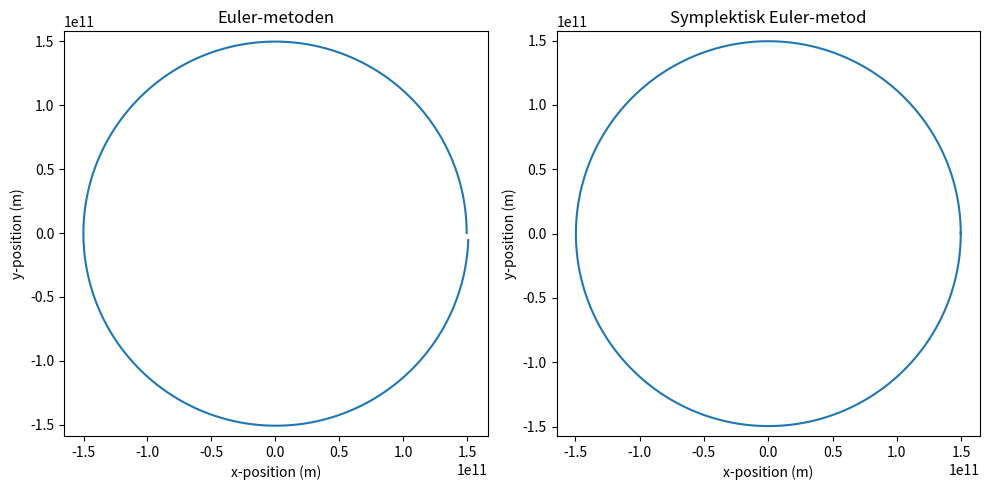

This chart was generated by the following Python code:
import numpy as np
import matplotlib.pyplot as plt
from matplotlib.animation import FuncAnimation


# Konstanter
G = 6.67430e-11  # Gravitationskonstanten, m^3 kg^-1 s^-2
M_sun = 1.989e30  # Solens massa, kg

# Initialvärden
x0 = 1.496e11  # Startavstånd från solen i meter (cirka 1 AU)
y0 = 0  # Börjar på y = 0
vx0 = 0  # Startar med hastighet i y-riktningen
vy0 = 29780  # Cirkulär omloppshastighet för jorden runt solen, m/s

# Tidssteg och simuleringstid
dt = 60 * 60  # 1 timme i sekunder
total_time = 365.25 * 24 * 60 * 60  # 1 år i sekunder

def acceleration(x, y):
    r = np.sqrt(x**2 + y**2)
    ax = -G * M_sun * x / r**3
    ay = -G * M_sun * y / r**3
    return ax, ay

def euler_method(x0, y0, vx0, vy0, dt, total_time):
    # Antal tidssteg
    n_steps = int(total_time / dt)
    
    # Initialisera listor för att lagra position och hastighet
    x = np.zeros(n_steps)
    y = np.zeros(n_steps)
    vx = np.zeros(n_steps)
    vy = np.zeros(n_steps)
    
    # Sätt initialvärden
    x[0], y[0], vx[0], vy[0] = x0, y0, vx0, vy0
    
    # Simulera rörelsen
    for i in range(1, n_steps):
        ax, ay = acceleration(x[i-1], y[i-1])
        vx[i] = vx[i-1] + ax * dt
        vy[i] = vy[i-1] + ay * dt
        x[i] = x[i-1] + vx[i-1] * dt
        y[i] = y[i-1] + vy[i-1] * dt
    
    return x, y

def symplectic_euler_method(x0, y0, vx0, vy0, dt, total_time):
    # Antal tidssteg
    n_steps = int(total_time / dt)
    
    # Initialisera listor för att lagra position och hastighet
    x = np.zeros(n_steps)
    y = np.zeros(n_steps)
    vx = np.zeros(n_steps)
    vy = np.zeros(n_steps)
    
    # Sätt initialvärden
    x[0], y[0], vx[0], vy[0] = x0, y0, vx0, vy0
    
    # Simulera rörelsen
    for i in range(1, n_steps):
        ax, ay = acceleration(x[i-1], y[i-1])
        vx[i] = vx[i-1] + ax * dt
        vy[i] = vy[i-1] + ay * dt
        x[i] = x[i-1] + vx[i] * dt
        y[i] = y[i-1] + vy[i] * dt
    
    return x, y

# Kör simuleringarna
x_euler, y_euler = euler_method(x0, y0, vx0, vy0, dt, total_time)
x_symplectic, y_symplectic = symplectic_euler_method(x0, y0, vx0, vy0, dt, total_time)

# Plotta banorna
plt.figure(figsize=(10, 5))

# Euler
plt.subplot(1, 2, 1)
plt.plot(x_euler, y_euler)
plt.title("Euler-metoden")
plt.xlabel("x-position (m)")
plt.ylabel("y-position (m)")
plt.axis('equal')

# Symplektisk Euler
plt.subplot(1, 2, 2)
plt.plot(x_symplectic, y_symplectic)
plt.title("Symplektisk Euler-metod")
plt.xlabel("x-position (m)")
plt.ylabel("y-position (m)")
plt.axis('equal')

plt.tight_layout()
plt.show()
